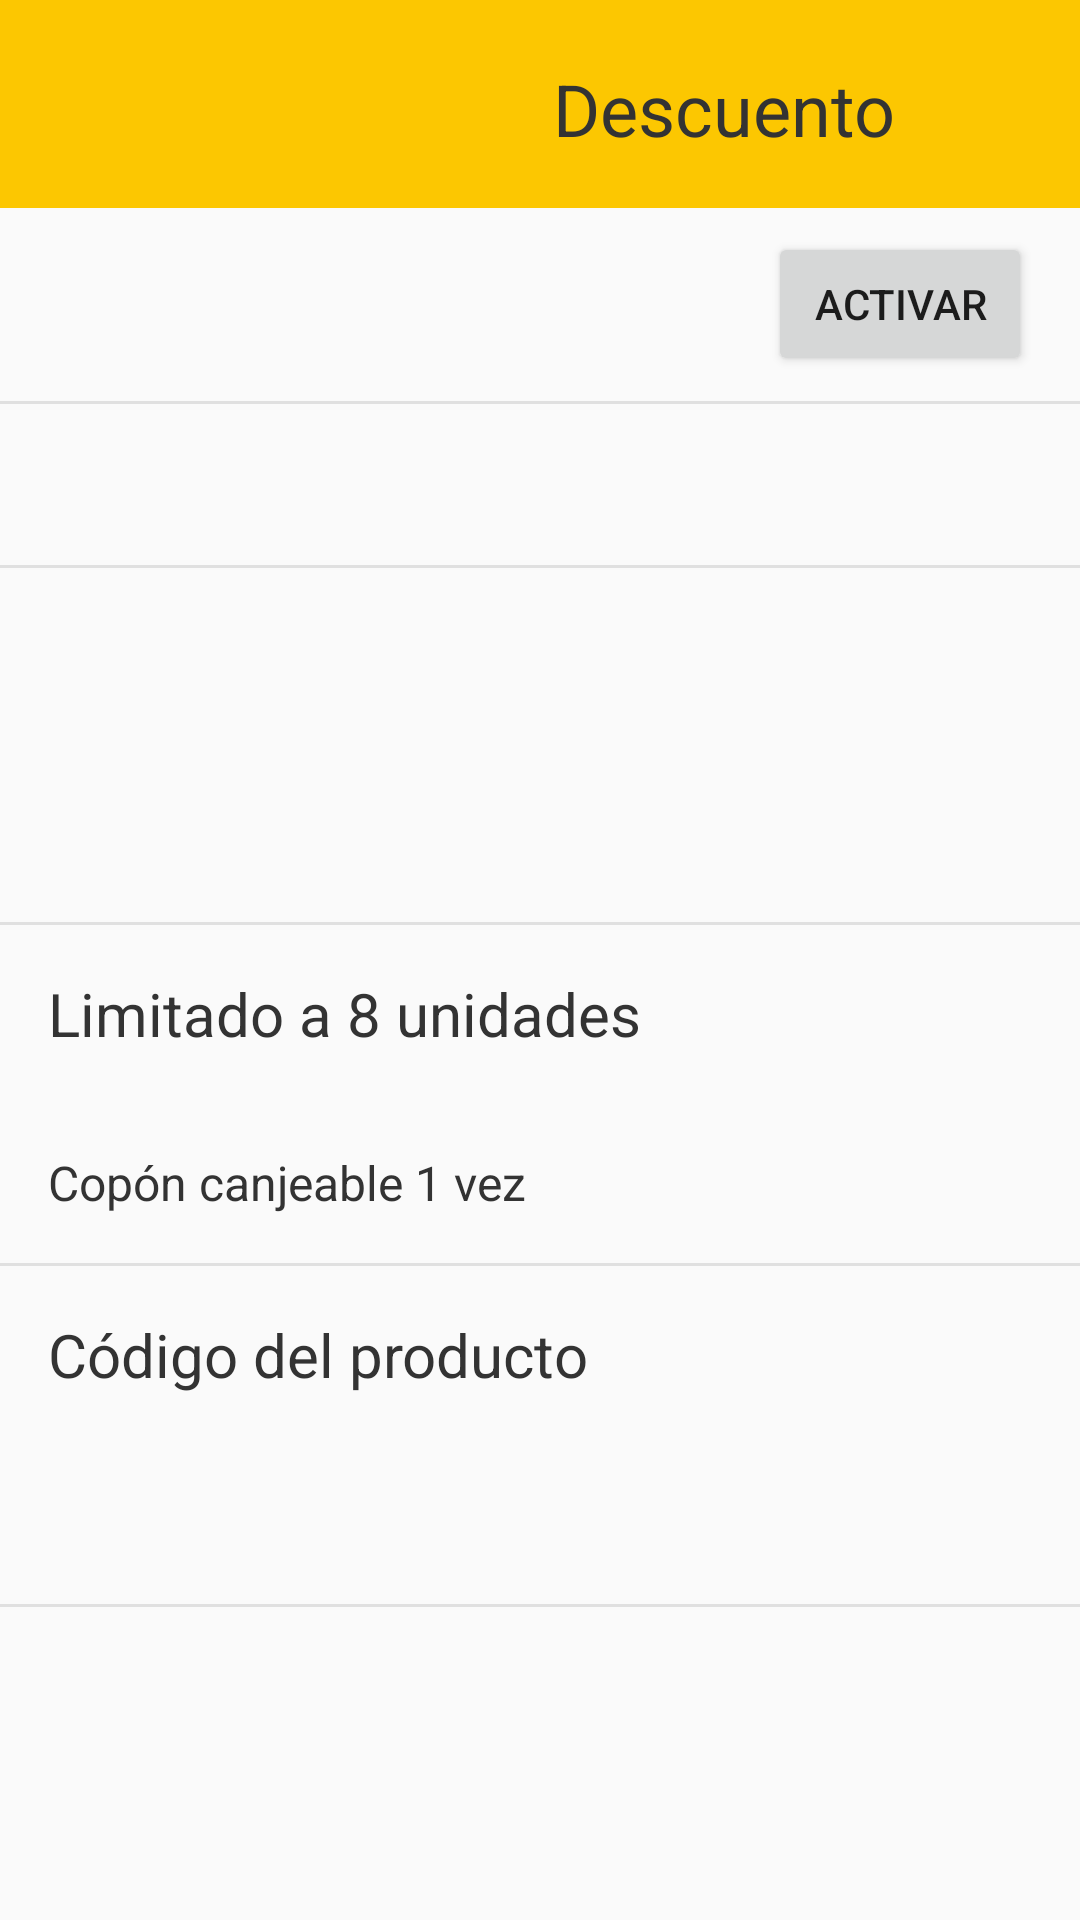

Android layout source for this screen:
<!-- AndroidManifest.xml: application theme AppTheme -->
<!-- res/layout/content_coupon_detail.xml -->
<?xml version="1.0" encoding="utf-8"?>
<androidx.core.widget.NestedScrollView xmlns:android="http://schemas.android.com/apk/res/android"
    xmlns:app="http://schemas.android.com/apk/res-auto"
    xmlns:tools="http://schemas.android.com/tools"
    android:layout_width="match_parent"
    android:layout_height="match_parent"
    app:layout_behavior="@string/appbar_scrolling_view_behavior"
    tools:context=".ui.coupondetail.CouponDetailActivity"
    tools:showIn="@layout/activity_coupon_detail">

    <LinearLayout
        android:layout_width="match_parent"
        android:layout_height="wrap_content"
        android:orientation="vertical">

        <LinearLayout
            android:layout_width="match_parent"
            android:layout_height="wrap_content"
            android:background="@color/yellow"
            android:orientation="horizontal">

            <TextView
                android:id="@+id/coupon_detail_percent_discount_textView"
                android:layout_width="wrap_content"
                android:layout_height="wrap_content"
                android:layout_margin="@dimen/text_margin"
                android:layout_weight="1"
                android:gravity="center"
                tools:text="-22%"
                android:textStyle="bold"
                android:textColor="@color/black_80"
                android:textSize="28sp" />

            <TextView
                android:layout_width="wrap_content"
                android:layout_height="wrap_content"
                android:layout_margin="@dimen/text_margin"
                android:layout_weight="1"
                android:gravity="center"
                android:text="@string/discount"
                android:textColor="@color/black_80"
                android:textSize="24sp" />
        </LinearLayout>

        <LinearLayout
            android:layout_width="match_parent"
            android:layout_height="wrap_content"
            android:orientation="horizontal">

            <TextView
                android:id="@+id/coupon_detail_activated_textView"
                android:layout_width="wrap_content"
                android:layout_height="wrap_content"
                android:layout_margin="@dimen/text_margin"
                android:layout_weight="1"
                android:textColor="@color/black_80"
                android:textSize="24sp"
                tools:text="Activado" />

            <Button
                android:id="@+id/coupon_detail_activate_button"
                android:layout_width="wrap_content"
                android:layout_height="wrap_content"
                android:layout_gravity="center_vertical"
                android:layout_marginRight="@dimen/coupon_detail_horizontal_margin"
                android:text="@string/activate" />
        </LinearLayout>

        <View style="@style/Divider" />

        <TextView
            android:id="@+id/coupon_detail_expire_textView"
            android:layout_width="wrap_content"
            android:layout_height="wrap_content"
            android:layout_margin="@dimen/text_margin"
            android:drawableLeft="@drawable/ic_event_note_black_24dp"
            android:drawablePadding="16dp"
            android:textColor="@color/black_80"
            android:textSize="16sp"
            tools:text="3 días para activar" />

        <View style="@style/Divider" />

        <TextView
            android:id="@+id/coupon_detail_name_textView"
            android:layout_width="wrap_content"
            android:layout_height="wrap_content"
            android:layout_margin="@dimen/text_margin"
            android:textColor="@color/black_80"
            android:textSize="24sp"
            tools:text="Patatas sabor jamón" />

        <TextView
            android:id="@+id/coupon_detail_description_textView"
            android:layout_width="wrap_content"
            android:layout_height="wrap_content"
            android:layout_margin="@dimen/text_margin"
            android:textColor="@color/black_80"
            android:textSize="16sp"
            tools:text="Sin gluten" />

        <View style="@style/Divider" />

        <TextView
            android:id="@+id/coupon_detail_limit_textView"
            android:layout_width="wrap_content"
            android:layout_height="wrap_content"
            android:layout_margin="@dimen/text_margin"
            android:text="Limitado a 8 unidades"
            android:textColor="@color/black_80"
            android:textSize="20sp" />

        <TextView
            android:id="@+id/coupon_detail_exchange_textView"
            android:layout_width="wrap_content"
            android:layout_height="wrap_content"
            android:layout_margin="@dimen/text_margin"
            android:text="Copón canjeable 1 vez"
            android:textColor="@color/black_80"
            android:textSize="16sp" />

        <View style="@style/Divider" />

        <TextView
            android:layout_width="wrap_content"
            android:layout_height="wrap_content"
            android:layout_margin="@dimen/text_margin"
            android:text="@string/product_code"
            android:textColor="@color/black_80"
            android:textSize="20sp" />

        <TextView
            android:id="@+id/coupon_detail_code_textView"
            android:layout_width="wrap_content"
            android:layout_height="wrap_content"
            android:layout_margin="@dimen/text_margin"
            android:textColor="@color/black_80"
            android:textSize="16sp"
            tools:text="08004" />

        <View style="@style/Divider" />

    </LinearLayout>

</androidx.core.widget.NestedScrollView>
<!-- res/layout/activity_coupon_detail.xml (included above) -->
<?xml version="1.0" encoding="utf-8"?>
<androidx.coordinatorlayout.widget.CoordinatorLayout xmlns:android="http://schemas.android.com/apk/res/android"
    xmlns:app="http://schemas.android.com/apk/res-auto"
    xmlns:tools="http://schemas.android.com/tools"
    android:layout_width="match_parent"
    android:layout_height="match_parent"
    android:fitsSystemWindows="true"
    tools:context=".ui.coupondetail.CouponDetailActivity">

    <com.google.android.material.appbar.AppBarLayout
        android:id="@+id/app_bar"
        android:layout_width="match_parent"
        android:layout_height="@dimen/coupon_detail_app_bar_height"
        android:fitsSystemWindows="true"
        android:theme="@style/AppTheme.AppBarOverlay">

        <com.google.android.material.appbar.CollapsingToolbarLayout
            android:id="@+id/toolbar_layout"
            android:layout_width="match_parent"
            android:layout_height="match_parent"
            android:fitsSystemWindows="true"
            app:contentScrim="@android:color/transparent"
            app:layout_scrollFlags="scroll|exitUntilCollapsed"
            app:toolbarId="@+id/coupon_detail_toolbar">

            <ImageView
                android:id="@+id/coupon_detail_imageView"
                android:layout_width="match_parent"
                android:layout_height="@dimen/coupon_detail_app_bar_height"
                android:contentDescription="@null"
                android:fitsSystemWindows="true"
                android:scaleType="centerCrop"
                app:layout_collapseMode="parallax" />

            <androidx.appcompat.widget.Toolbar
                android:id="@+id/coupon_detail_toolbar"
                android:layout_width="match_parent"
                android:layout_height="?attr/actionBarSize"
                app:layout_collapseMode="pin"
                app:popupTheme="@style/AppTheme.PopupOverlay" />

        </com.google.android.material.appbar.CollapsingToolbarLayout>
    </com.google.android.material.appbar.AppBarLayout>

    <include layout="@layout/content_coupon_detail" />

    <ProgressBar
        android:id="@+id/coupon_detail_progress"
        android:layout_width="wrap_content"
        android:layout_height="wrap_content"
        android:layout_gravity="center" />

</androidx.coordinatorlayout.widget.CoordinatorLayout>
<!-- resources referenced by this layout -->
<resources>
  <color name="black_80">#333333</color>
  <color name="yellow">#fcc701</color>
  <dimen name="coupon_detail_app_bar_height">280dp</dimen>
  <dimen name="coupon_detail_horizontal_margin">16dp</dimen>
  <dimen name="text_margin">16dp</dimen>
  <string name="activate">Activar</string>
  <string name="discount">Descuento</string>
  <string name="product_code">Código del producto</string>
  <style name="AppTheme.AppBarOverlay" parent="ThemeOverlay.AppCompat.Dark.ActionBar" />
  <style name="AppTheme.PopupOverlay" parent="ThemeOverlay.AppCompat.Light" />
  <style name="Divider">
          <item name="android:layout_width">match_parent</item>
          <item name="android:layout_height">1dp</item>
          <item name="android:background">@color/black_12</item>
      </style>
  <style name="AppTheme" parent="Theme.AppCompat.Light.DarkActionBar">
          
          <item name="colorPrimary">@color/colorPrimary</item>
          <item name="colorPrimaryDark">@color/colorPrimaryDark</item>
          <item name="colorAccent">@color/colorAccent</item>
      </style>
  <color name="black_12">#e0e0e0</color>
  <color name="colorPrimary">@color/blue</color>
  <color name="colorPrimaryDark">#00574B</color>
  <color name="colorAccent">#D81B60</color>
  <color name="blue">#1f76bf</color>
</resources>
